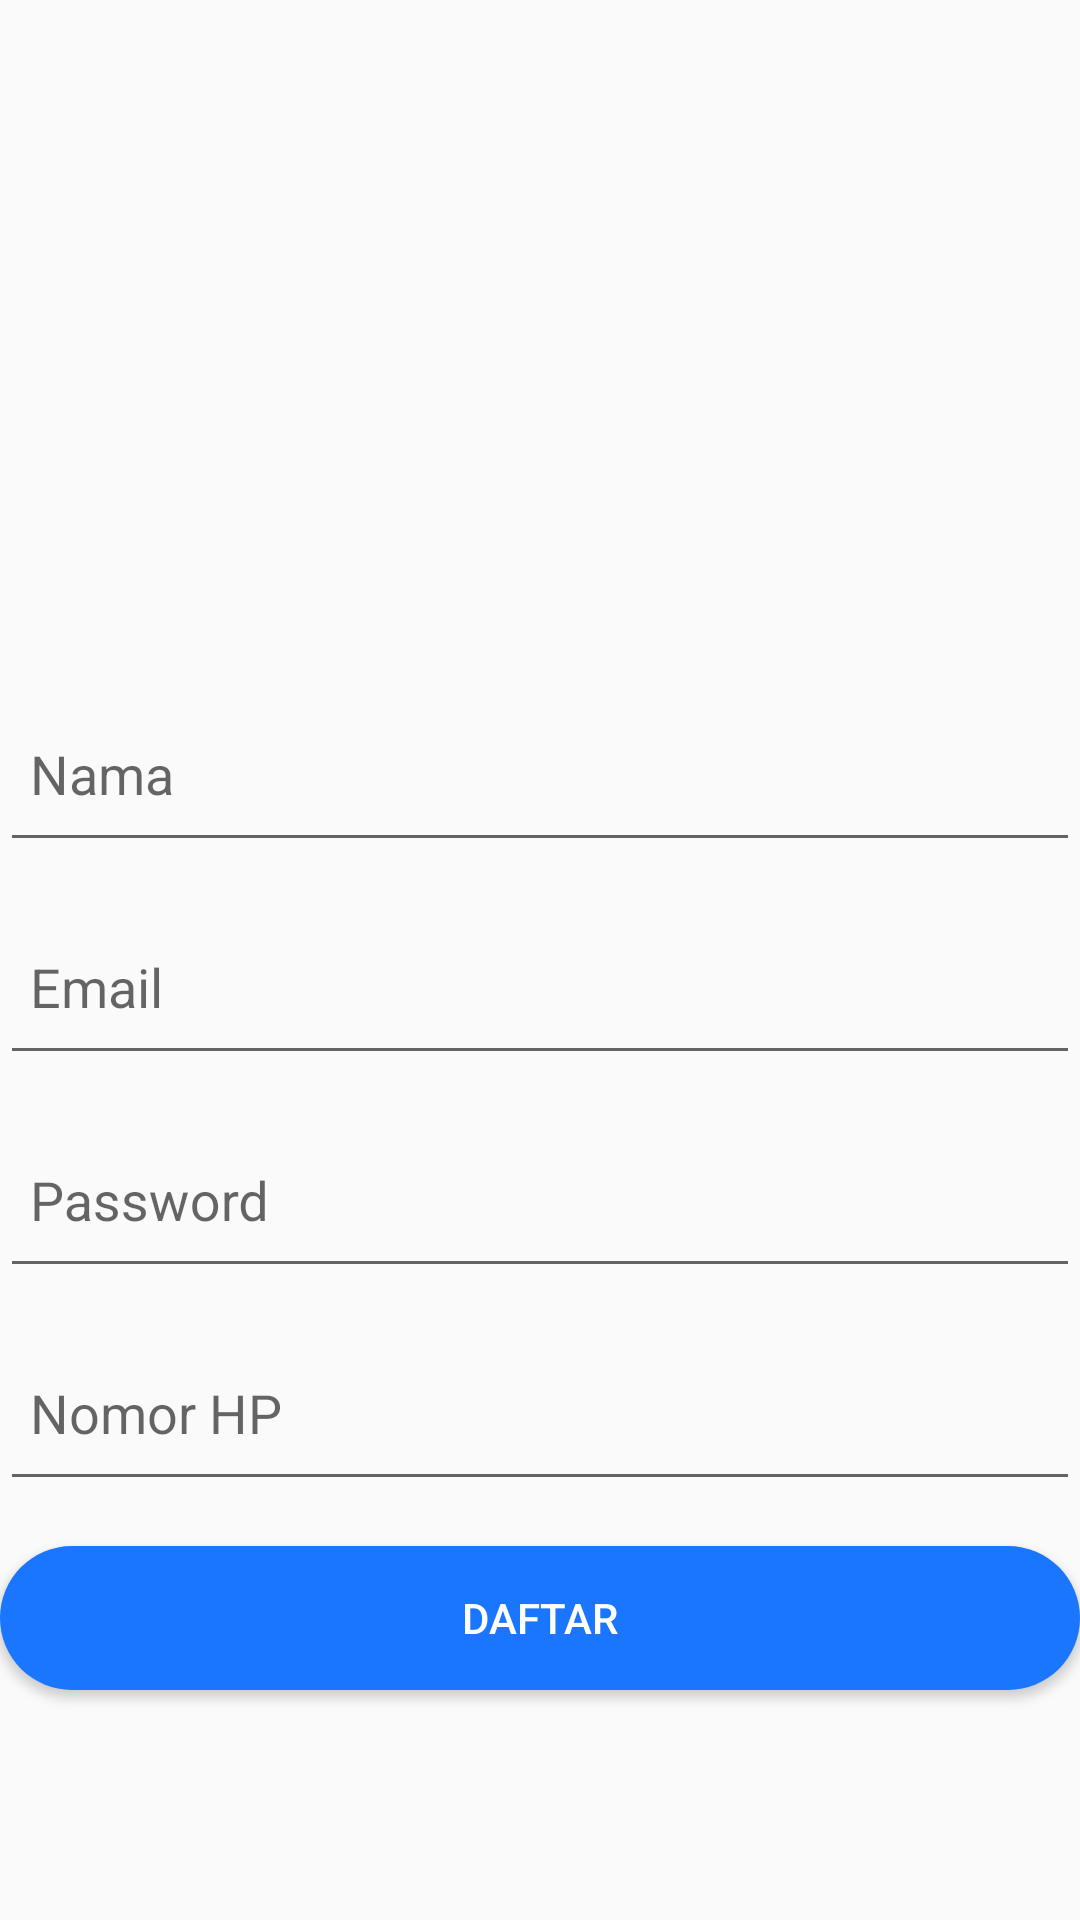

The Android layout XML behind this screen, and the referenced resources:
<!-- AndroidManifest.xml: application theme AppTheme -->
<!-- res/layout/activity_daftar.xml -->
<?xml version="1.0" encoding="utf-8"?>
<LinearLayout xmlns:android="http://schemas.android.com/apk/res/android"
    xmlns:app="http://schemas.android.com/apk/res-auto"
    xmlns:tools="http://schemas.android.com/tools"
    android:layout_width="match_parent"
    android:layout_height="match_parent"
    tools:context=".DaftarActivity"
    android:orientation="vertical"
    android:layout_marginLeft="16dp"
    android:gravity="center"
    android:layout_marginRight="16dp">

    <ImageView
        android:layout_width="100dp"
        android:layout_height="100dp"
        android:src="@mipmap/ic_launcher"
        android:layout_marginBottom="15dp"/>

    <android.support.design.widget.TextInputLayout
        android:layout_width="match_parent"
        android:layout_height="wrap_content"
        android:layout_marginTop="25dp">

        <EditText
            android:id="@+id/etNamaDaftar"
            android:layout_width="match_parent"
            android:layout_height="60dp"
            android:paddingLeft="10dp"
            android:hint="Nama" />

    </android.support.design.widget.TextInputLayout>

    <android.support.design.widget.TextInputLayout
        android:layout_width="match_parent"
        android:layout_height="wrap_content">

        <EditText
            android:id="@+id/etEmailDaftar"
            android:layout_width="match_parent"
            android:layout_height="60dp"
            android:paddingLeft="10dp"
            android:hint="Email" />

    </android.support.design.widget.TextInputLayout>

    <android.support.design.widget.TextInputLayout
        android:layout_width="match_parent"
        android:layout_height="wrap_content">

        <EditText
            android:id="@+id/etPassDaftar"
            android:layout_width="match_parent"
            android:layout_height="60dp"
            android:paddingLeft="10dp"
            android:inputType="textPassword"
            android:hint="Password" />

    </android.support.design.widget.TextInputLayout>

    <android.support.design.widget.TextInputLayout
        android:layout_width="match_parent"
        android:layout_height="wrap_content">

        <EditText
            android:id="@+id/etNomorDaftar"
            android:layout_width="match_parent"
            android:layout_height="60dp"
            android:inputType="number"
            android:paddingLeft="10dp"
            android:hint="Nomor HP" />

    </android.support.design.widget.TextInputLayout>


    



    <Button
        android:layout_marginTop="15dp"
        android:id="@+id/buttonDaftar"
        android:textColor="#fff"
        android:background="@drawable/desain_button"
        android:layout_width="match_parent"
        android:layout_height="wrap_content"
        android:text="Daftar"/>

</LinearLayout>
<!-- resources referenced by this layout -->
<resources>
  <!-- drawable desain_button (drawable) -->
  <?xml version="1.0" encoding="utf-8"?>
  <shape xmlns:android="http://schemas.android.com/apk/res/android"
      android:shape="rectangle">
      <corners android:radius="45dp" />
      <solid android:color="#1a75ff"></solid>
  </shape>
  <style name="AppTheme" parent="Theme.AppCompat.Light.DarkActionBar">
          
          <item name="colorPrimary">@color/colorPrimary</item>
          <item name="colorPrimaryDark">@color/colorPrimaryDark</item>
          <item name="colorAccent">@color/colorAccent</item>
      </style>
  <color name="colorPrimary">#1a75ff</color>
  <color name="colorPrimaryDark">#00574B</color>
  <color name="colorAccent">#D81B60</color>
</resources>
